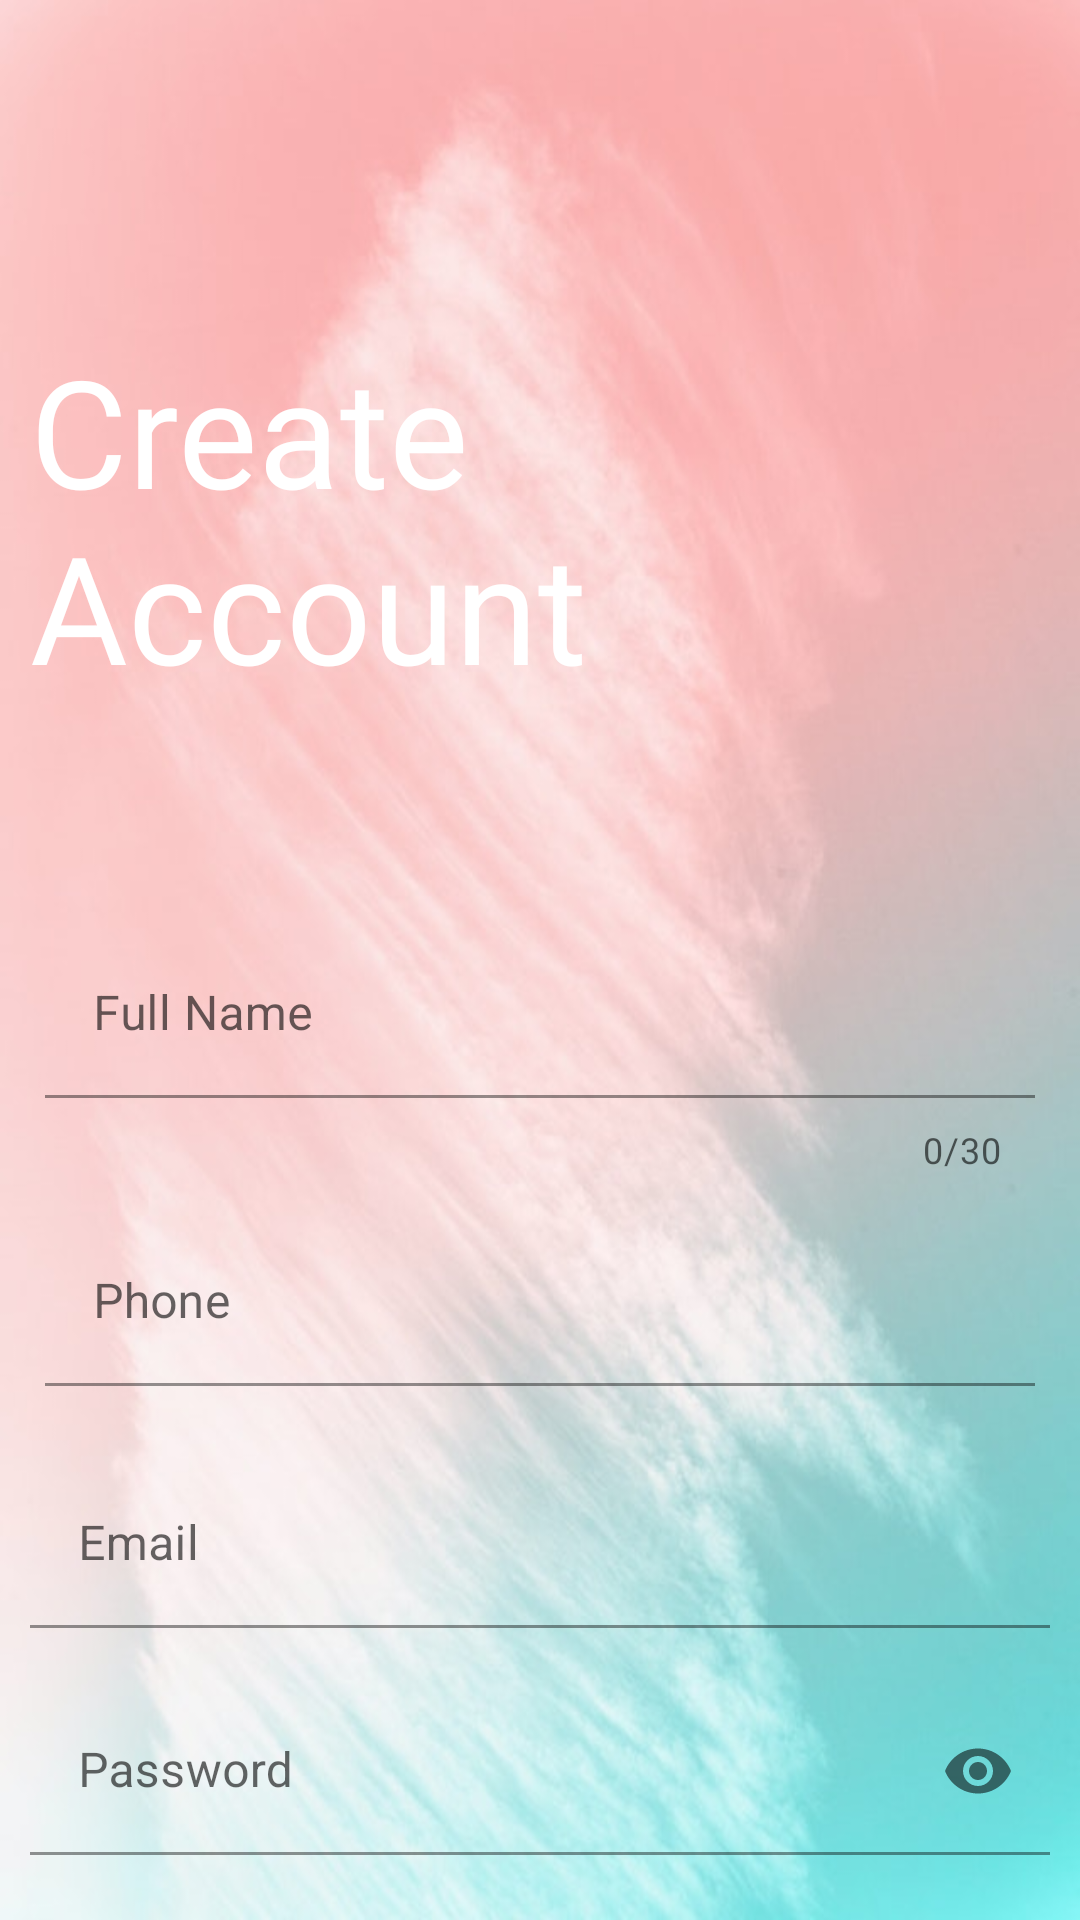

Android layout source for this screen:
<!-- AndroidManifest.xml: application theme Theme.AppAnimals -->
<!-- res/layout/fragment_sing_up.xml -->
<?xml version="1.0" encoding="utf-8"?>
<LinearLayout
    android:orientation="vertical"
    xmlns:android="http://schemas.android.com/apk/res/android"
    xmlns:tools="http://schemas.android.com/tools"
    android:layout_width="match_parent"
    android:layout_height="match_parent"
    android:background="@drawable/bg_sing_in"
    xmlns:app="http://schemas.android.com/apk/res-auto"
    tools:context=".Fragment.SingUpFragment">
    <TextView
        android:layout_marginTop="100dp"
        android:padding="10dp"
        android:textSize="50sp"
        android:textColor="@color/white"
        android:fontFamily="@font/aclonica"
        android:text="Create Account"
        android:layout_width="match_parent"
        android:layout_height="wrap_content"/>

    <LinearLayout
        android:layout_marginTop="50dp"
        android:padding="10dp"
        android:orientation="vertical"
        android:layout_width="match_parent"
        android:layout_height="wrap_content">
        <com.google.android.material.textfield.TextInputLayout
            app:endIconTint="@color/black"
            app:endIconMode="clear_text"
            app:counterEnabled="true"
            app:counterMaxLength="30"
            android:layout_width="match_parent"
            android:layout_height="match_parent">
            <EditText
                android:maxLength="30"
                android:imeOptions="actionNext"
                android:layout_margin="5dp"
                android:background="@android:color/transparent"
                android:id="@+id/edit_name_customer_sing_up"
                android:inputType="text"
                android:hint="Full Name"
                android:layout_width="match_parent"
                android:layout_height="wrap_content"/>

        </com.google.android.material.textfield.TextInputLayout>

        <com.google.android.material.textfield.TextInputLayout
            android:layout_marginTop="10dp"
            app:endIconTint="@color/black"
            app:endIconMode="clear_text"
            android:layout_width="match_parent"
            android:layout_height="match_parent">
            <EditText
                android:maxLength="30"
                android:imeOptions="actionNext"
                android:layout_margin="5dp"
                android:background="@android:color/transparent"
                android:id="@+id/edit_phone_sing_up"
                android:inputType="number"
                android:hint="Phone"
                android:layout_width="match_parent"
                android:layout_height="wrap_content"/>
        </com.google.android.material.textfield.TextInputLayout>
        <com.google.android.material.textfield.TextInputLayout
            app:endIconTint="@color/black"
            app:endIconMode="clear_text"
            app:endIconCheckable="true"
            android:layout_marginTop="20dp"
            android:layout_width="match_parent"
            android:layout_height="wrap_content">
            <EditText
                android:background="@android:color/transparent"
                android:imeOptions="actionNext"
                android:inputType="textEmailAddress"
                android:id="@+id/edit_email_customer_sing_up"
                android:hint="Email"
                android:layout_width="match_parent"
                android:layout_height="wrap_content"/>
        </com.google.android.material.textfield.TextInputLayout>
        <com.google.android.material.textfield.TextInputLayout
            app:passwordToggleEnabled="true"
            android:layout_marginTop="20dp"
            android:layout_width="match_parent"
            android:layout_height="wrap_content">
            <EditText
                android:background="@android:color/transparent"
                android:imeOptions="actionDone"
                android:inputType="textPassword"
                android:id="@+id/edit_password_customer_sing_up"
                android:hint="Password"
                android:layout_width="match_parent"
                android:layout_height="wrap_content"/>
        </com.google.android.material.textfield.TextInputLayout>

    </LinearLayout>
    <LinearLayout
        android:layout_marginTop="38dp"
        android:gravity="center"
        android:weightSum="2"
        android:orientation="horizontal"
        android:layout_width="match_parent"
        android:layout_height="wrap_content">
        <TextView
            android:textAlignment="center"
            android:textSize="33sp"
            android:layout_weight="1"
            android:fontFamily="@font/baloo"
            android:text="Sing Up"
            android:layout_width="wrap_content"
            android:layout_height="wrap_content"/>
        <LinearLayout
            android:gravity="center"
            android:layout_weight="1"
            android:layout_width="wrap_content"
            android:layout_height="wrap_content">
            <com.google.android.material.floatingactionbutton.FloatingActionButton
                app:fabCustomSize="@android:dimen/notification_large_icon_height"
                android:src="@drawable/ic_baseline_arrow_forward_24"
                android:id="@+id/fab_sing_up"
                android:layout_width="wrap_content"
                android:layout_height="wrap_content"/>
        </LinearLayout>
    </LinearLayout>
    <TextView
        android:fontFamily="@font/baloo"
        android:textSize="20sp"
        android:textStyle="italic"
        android:layout_marginStart="20dp"
        android:layout_marginTop="15dp"
        android:elevation="10dp"
        android:id="@+id/tv_sing_in"
        android:text="Sing In"
        android:layout_width="wrap_content"
        android:layout_height="wrap_content"/>

</LinearLayout>
<!-- resources referenced by this layout -->
<resources>
  <color name="black">#FF000000</color>
  <color name="white">#FFFFFFFF</color>
  <!-- drawable bg_sing_in: jpg bitmap (drawable, 43237 bytes) -->
  <style name="Theme.AppAnimals" parent="Theme.MaterialComponents.DayNight.NoActionBar">
          
          <item name="colorPrimary">@color/purple_500</item>
          <item name="colorPrimaryVariant">@color/purple_700</item>
          <item name="colorOnPrimary">@color/white</item>
          
          <item name="colorSecondary">@color/teal_200</item>
          <item name="colorSecondaryVariant">@color/teal_700</item>
          <item name="colorOnSecondary">@color/black</item>
          
          <item name="android:statusBarColor" tools:targetApi="l">?attr/colorPrimaryVariant</item>
          
      </style>
  <color name="purple_500">#FF6200EE</color>
  <color name="purple_700">#FF3700B3</color>
  <color name="teal_200">#FF03DAC5</color>
  <color name="teal_700">#FF018786</color>
</resources>
